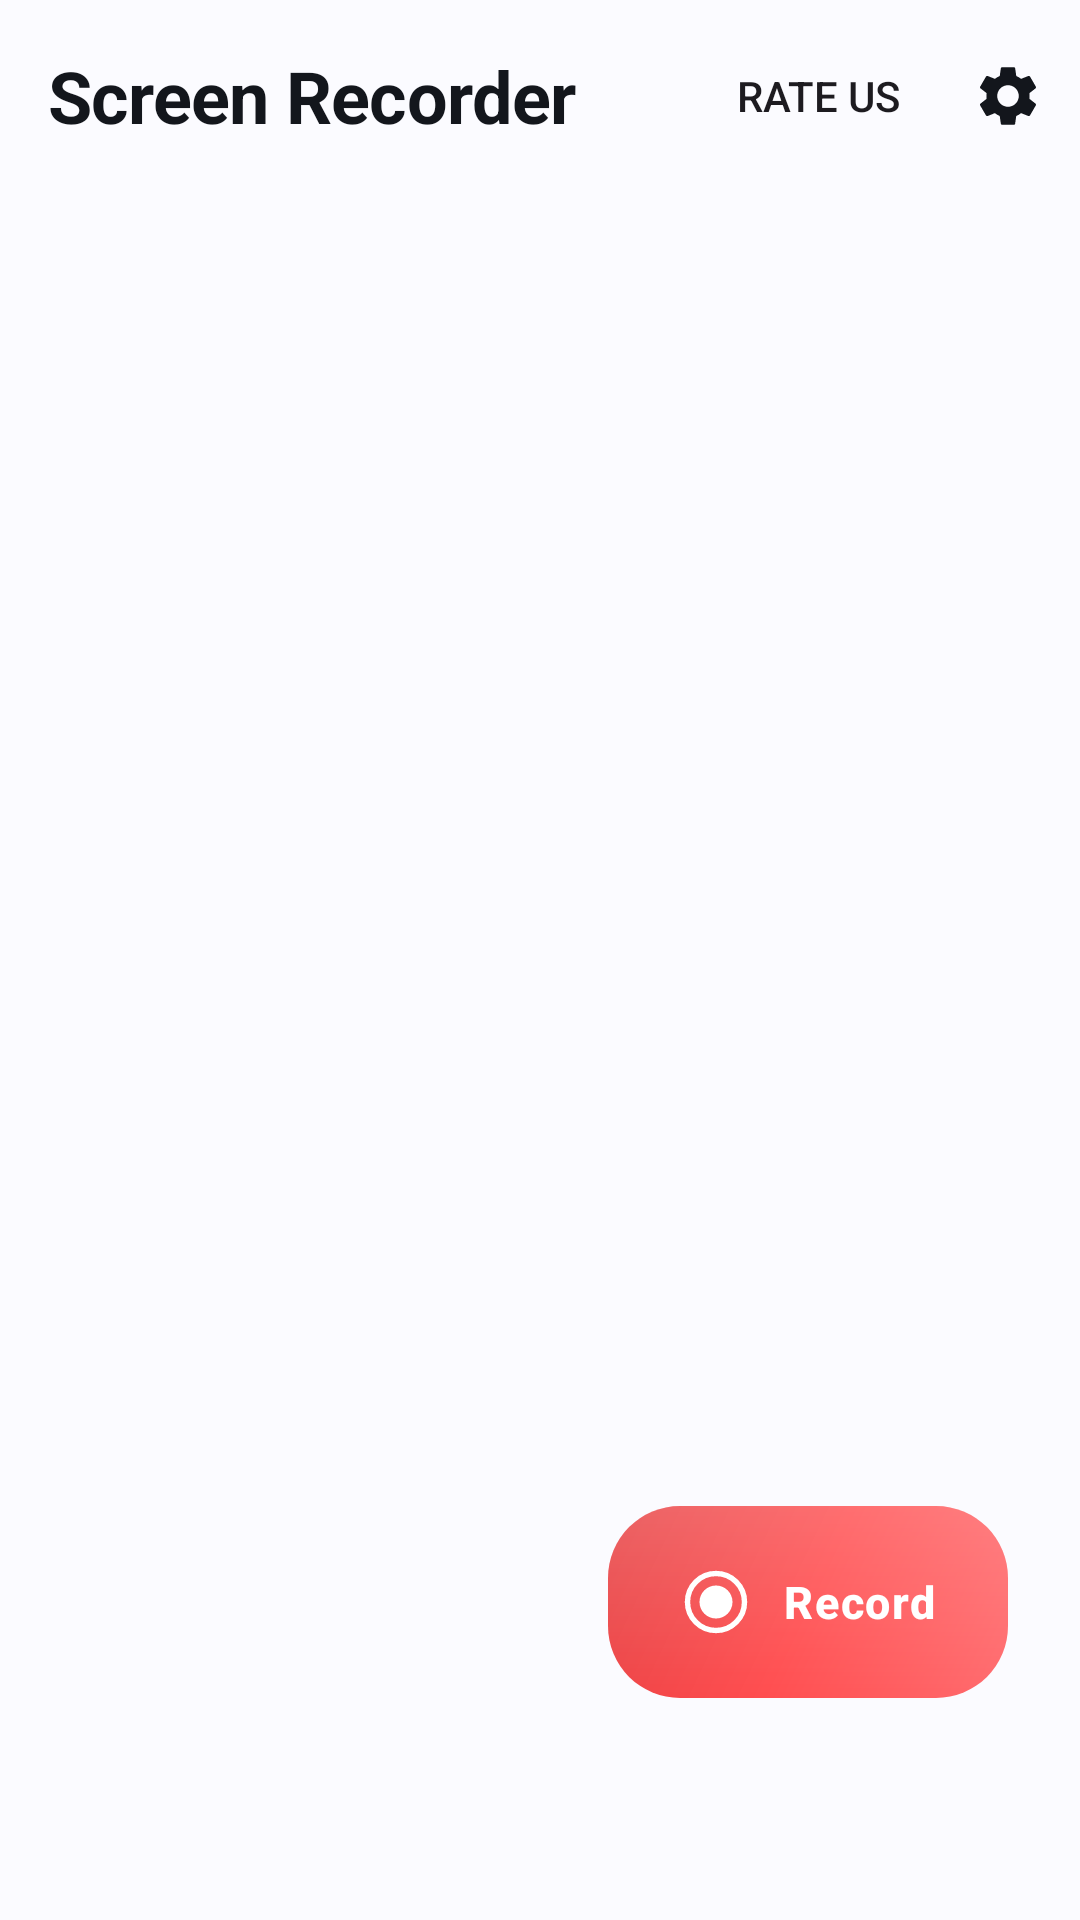

Write the Android layout XML for this screen, with the resource values it uses.
<!-- AndroidManifest.xml: application theme Theme.ScreenVideoRecorder -->
<!-- res/layout/activity_main.xml -->
<?xml version="1.0" encoding="utf-8"?>
<LinearLayout
    xmlns:android="http://schemas.android.com/apk/res/android"
    xmlns:app="http://schemas.android.com/apk/res-auto"
    xmlns:tools="http://schemas.android.com/tools"
    android:id="@+id/main"
    android:layout_width="match_parent"
    android:layout_height="match_parent"
    android:orientation="vertical"
    android:fitsSystemWindows="true"
    tools:context=".MainActivity">

    <androidx.coordinatorlayout.widget.CoordinatorLayout
        android:layout_width="match_parent"
        android:layout_height="0dp"
        android:layout_weight="1">

        <com.google.android.material.appbar.AppBarLayout
            android:id="@+id/appBar"
            android:layout_width="match_parent"
            android:layout_height="wrap_content"
            app:liftOnScroll="true"
            android:background="@android:color/transparent">

            <com.google.android.material.appbar.MaterialToolbar
                android:id="@+id/toolbar"
                android:layout_width="match_parent"
                android:layout_height="?attr/actionBarSize"
                app:title="@string/library_title"
                app:titleCentered="false"
                app:titleTextColor="?attr/colorOnSurface"
                app:titleTextAppearance="@style/TextAppearance.App.Title"
                app:menu="@menu/menu_main"/>

            <TextView
                android:id="@+id/stats"
                android:layout_width="wrap_content"
                android:layout_height="wrap_content"
                android:paddingHorizontal="@dimen/space_lg"
                android:paddingBottom="@dimen/space_md"
                android:textAppearance="@style/TextAppearance.Material3.LabelLarge"
                android:textColor="?attr/colorOnSurfaceVariant"
                tools:text="12 recordings · 184 MB"/>
        </com.google.android.material.appbar.AppBarLayout>

        <androidx.recyclerview.widget.RecyclerView
            android:id="@+id/list"
            android:layout_width="match_parent"
            android:layout_height="match_parent"
            android:clipToPadding="false"
            android:paddingHorizontal="10dp"
            android:paddingBottom="120dp"
            android:scrollbars="none"
            app:layout_behavior="@string/appbar_scrolling_view_behavior"/>

        <include
            android:id="@+id/empty"
            layout="@layout/view_empty_state"
            app:layout_behavior="@string/appbar_scrolling_view_behavior"/>

        <com.google.android.material.button.MaterialButton
            android:id="@+id/fabRecord"
            android:layout_width="wrap_content"
            android:layout_height="64dp"
            android:layout_gravity="bottom|end"
            android:layout_margin="@dimen/space_2xl"
            android:background="@drawable/bg_start_button"
            android:text="@string/library_fab_label"
            android:textAllCaps="false"
            android:textStyle="bold"
            android:textSize="15sp"
            android:textColor="@color/white"
            android:letterSpacing="0.04"
            android:paddingHorizontal="24dp"
            android:insetTop="0dp"
            android:insetBottom="0dp"
            android:elevation="12dp"
            android:outlineAmbientShadowColor="#FF4D4F"
            android:outlineSpotShadowColor="#FF4D4F"
            android:contentDescription="@string/library_fab_cd"
            app:icon="@drawable/ic_record_ring"
            app:iconSize="24dp"
            app:iconTint="@color/white"
            app:iconPadding="10dp"
            app:iconGravity="textStart"
            app:cornerRadius="32dp"
            app:backgroundTint="@null"
            app:rippleColor="#44FFFFFF"
            tools:ignore="UnusedAttribute"/>
    </androidx.coordinatorlayout.widget.CoordinatorLayout>

    <FrameLayout
        android:id="@+id/ad_view_container"
        android:layout_width="match_parent"
        android:layout_height="wrap_content"
        android:minHeight="50dp"/>
</LinearLayout>
<!-- res/layout/view_empty_state.xml (included above) -->
<?xml version="1.0" encoding="utf-8"?>
<LinearLayout xmlns:android="http://schemas.android.com/apk/res/android"
    android:id="@+id/emptyState"
    android:layout_width="match_parent"
    android:layout_height="match_parent"
    android:orientation="vertical"
    android:gravity="center"
    android:paddingHorizontal="@dimen/space_3xl"
    android:visibility="gone">

    <ImageView
        android:layout_width="120dp"
        android:layout_height="120dp"
        android:src="@drawable/ic_empty_state"
        android:importantForAccessibility="no"/>

    <TextView
        android:layout_width="wrap_content"
        android:layout_height="wrap_content"
        android:layout_marginTop="@dimen/space_xl"
        android:text="@string/library_empty_title"
        android:textAppearance="@style/TextAppearance.Material3.TitleLarge"
        android:textStyle="bold"/>

    <TextView
        android:layout_width="match_parent"
        android:layout_height="wrap_content"
        android:layout_marginTop="@dimen/space_sm"
        android:gravity="center"
        android:text="@string/library_empty_subtitle"
        android:textAppearance="@style/TextAppearance.Material3.BodyMedium"
        android:textColor="?attr/colorOnSurfaceVariant"/>
</LinearLayout>
<!-- resources referenced by this layout -->
<resources>
  <color name="white">#FFFFFFFF</color>
  <dimen name="space_2xl">24dp</dimen>
  <dimen name="space_3xl">32dp</dimen>
  <dimen name="space_lg">16dp</dimen>
  <dimen name="space_md">12dp</dimen>
  <dimen name="space_sm">8dp</dimen>
  <dimen name="space_xl">20dp</dimen>
  <!-- drawable ic_empty_state (drawable) -->
  <vector xmlns:android="http://schemas.android.com/apk/res/android"
      android:width="120dp"
      android:height="120dp"
      android:viewportWidth="120"
      android:viewportHeight="120">
      <path android:fillColor="?attr/colorSurfaceVariant"
          android:pathData="M20,30 L100,30 Q104,30 104,34 L104,84 Q104,88 100,88 L20,88 Q16,88 16,84 L16,34 Q16,30 20,30 Z"/>
      <path android:fillColor="?attr/colorSurface"
          android:pathData="M28,42 L92,42 Q94,42 94,44 L94,76 Q94,78 92,78 L28,78 Q26,78 26,76 L26,44 Q26,42 28,42 Z"/>
      <path android:fillColor="?attr/colorPrimary"
          android:pathData="M55,52 L72,60 L55,68 Z"/>
      <path android:fillColor="?attr/colorOnSurfaceVariant"
          android:pathData="M44,96 L76,96 Q78,96 78,98 Q78,100 76,100 L44,100 Q42,100 42,98 Q42,96 44,96 Z"/>
      <path android:fillColor="?attr/colorSecondary"
          android:pathData="M95,25 m-9,0 a9,9 0,1 0,18 0 a9,9 0,1 0,-18 0 Z"/>
  </vector>
  <!-- drawable ic_record_ring (drawable) -->
  <vector xmlns:android="http://schemas.android.com/apk/res/android"
      android:width="32dp"
      android:height="32dp"
      android:viewportWidth="24"
      android:viewportHeight="24">
      <path
          android:strokeColor="#FFFFFF"
          android:strokeWidth="1.8"
          android:fillColor="#00000000"
          android:pathData="M 12,2.5 A 9.5,9.5 0 1,0 12,21.5 A 9.5,9.5 0 1,0 12,2.5 Z"/>
      <path
          android:fillColor="#FFFFFF"
          android:pathData="M 12,6.5 A 5.5,5.5 0 1,0 12,17.5 A 5.5,5.5 0 1,0 12,6.5 Z"/>
  </vector>
  <string name="library_empty_subtitle">Tap the red button to start recording your screen.</string>
  <string name="library_empty_title">No recordings yet</string>
  <string name="library_fab_cd">Start recording</string>
  <string name="library_fab_label">Record</string>
  <string name="library_title">Screen Recorder</string>
  <style name="TextAppearance.App.Title" parent="TextAppearance.Material3.HeadlineSmall">
          <item name="android:textStyle">bold</item>
          <item name="android:letterSpacing">-0.01</item>
      </style>
  <style name="Theme.ScreenVideoRecorder" parent="Base.Theme.ScreenVideoRecorder" />
  <color name="brand_indigo_dark">#5B61E6</color>
  <color name="record_red">#FF4D4F</color>
  <color name="surface_light">#FBFBFF</color>
  <color name="on_surface_light">#13161C</color>
  <color name="surface_container_light">#F4F5FA</color>
  <color name="surface_variant_light">#EEEFF5</color>
  <color name="on_surface_variant_light">#555B68</color>
  <color name="outline_light">#D7D9E2</color>
  <style name="ThemeOverlay.App.MaterialAlertDialog" parent="ThemeOverlay.Material3.MaterialAlertDialog">
          <item name="shapeAppearanceOverlay">@style/ShapeAppearance.App.LargeRounded</item>
      </style>
  <style name="ThemeOverlay.App.BottomSheetDialog" parent="ThemeOverlay.Material3.BottomSheetDialog">
          <item name="bottomSheetStyle">@style/Widget.App.BottomSheet</item>
      </style>
  <style name="ShapeAppearance.App.LargeRounded" parent="">
          <item name="cornerFamily">rounded</item>
          <item name="cornerSize">24dp</item>
      </style>
  <style name="Widget.App.BottomSheet" parent="Widget.Material3.BottomSheet">
          <item name="shapeAppearanceOverlay">@style/ShapeAppearance.App.BottomSheet</item>
      </style>
  <style name="ShapeAppearance.App.BottomSheet" parent="">
          <item name="cornerFamily">rounded</item>
          <item name="cornerSizeTopLeft">28dp</item>
          <item name="cornerSizeTopRight">28dp</item>
          <item name="cornerSizeBottomLeft">0dp</item>
          <item name="cornerSizeBottomRight">0dp</item>
      </style>
</resources>
